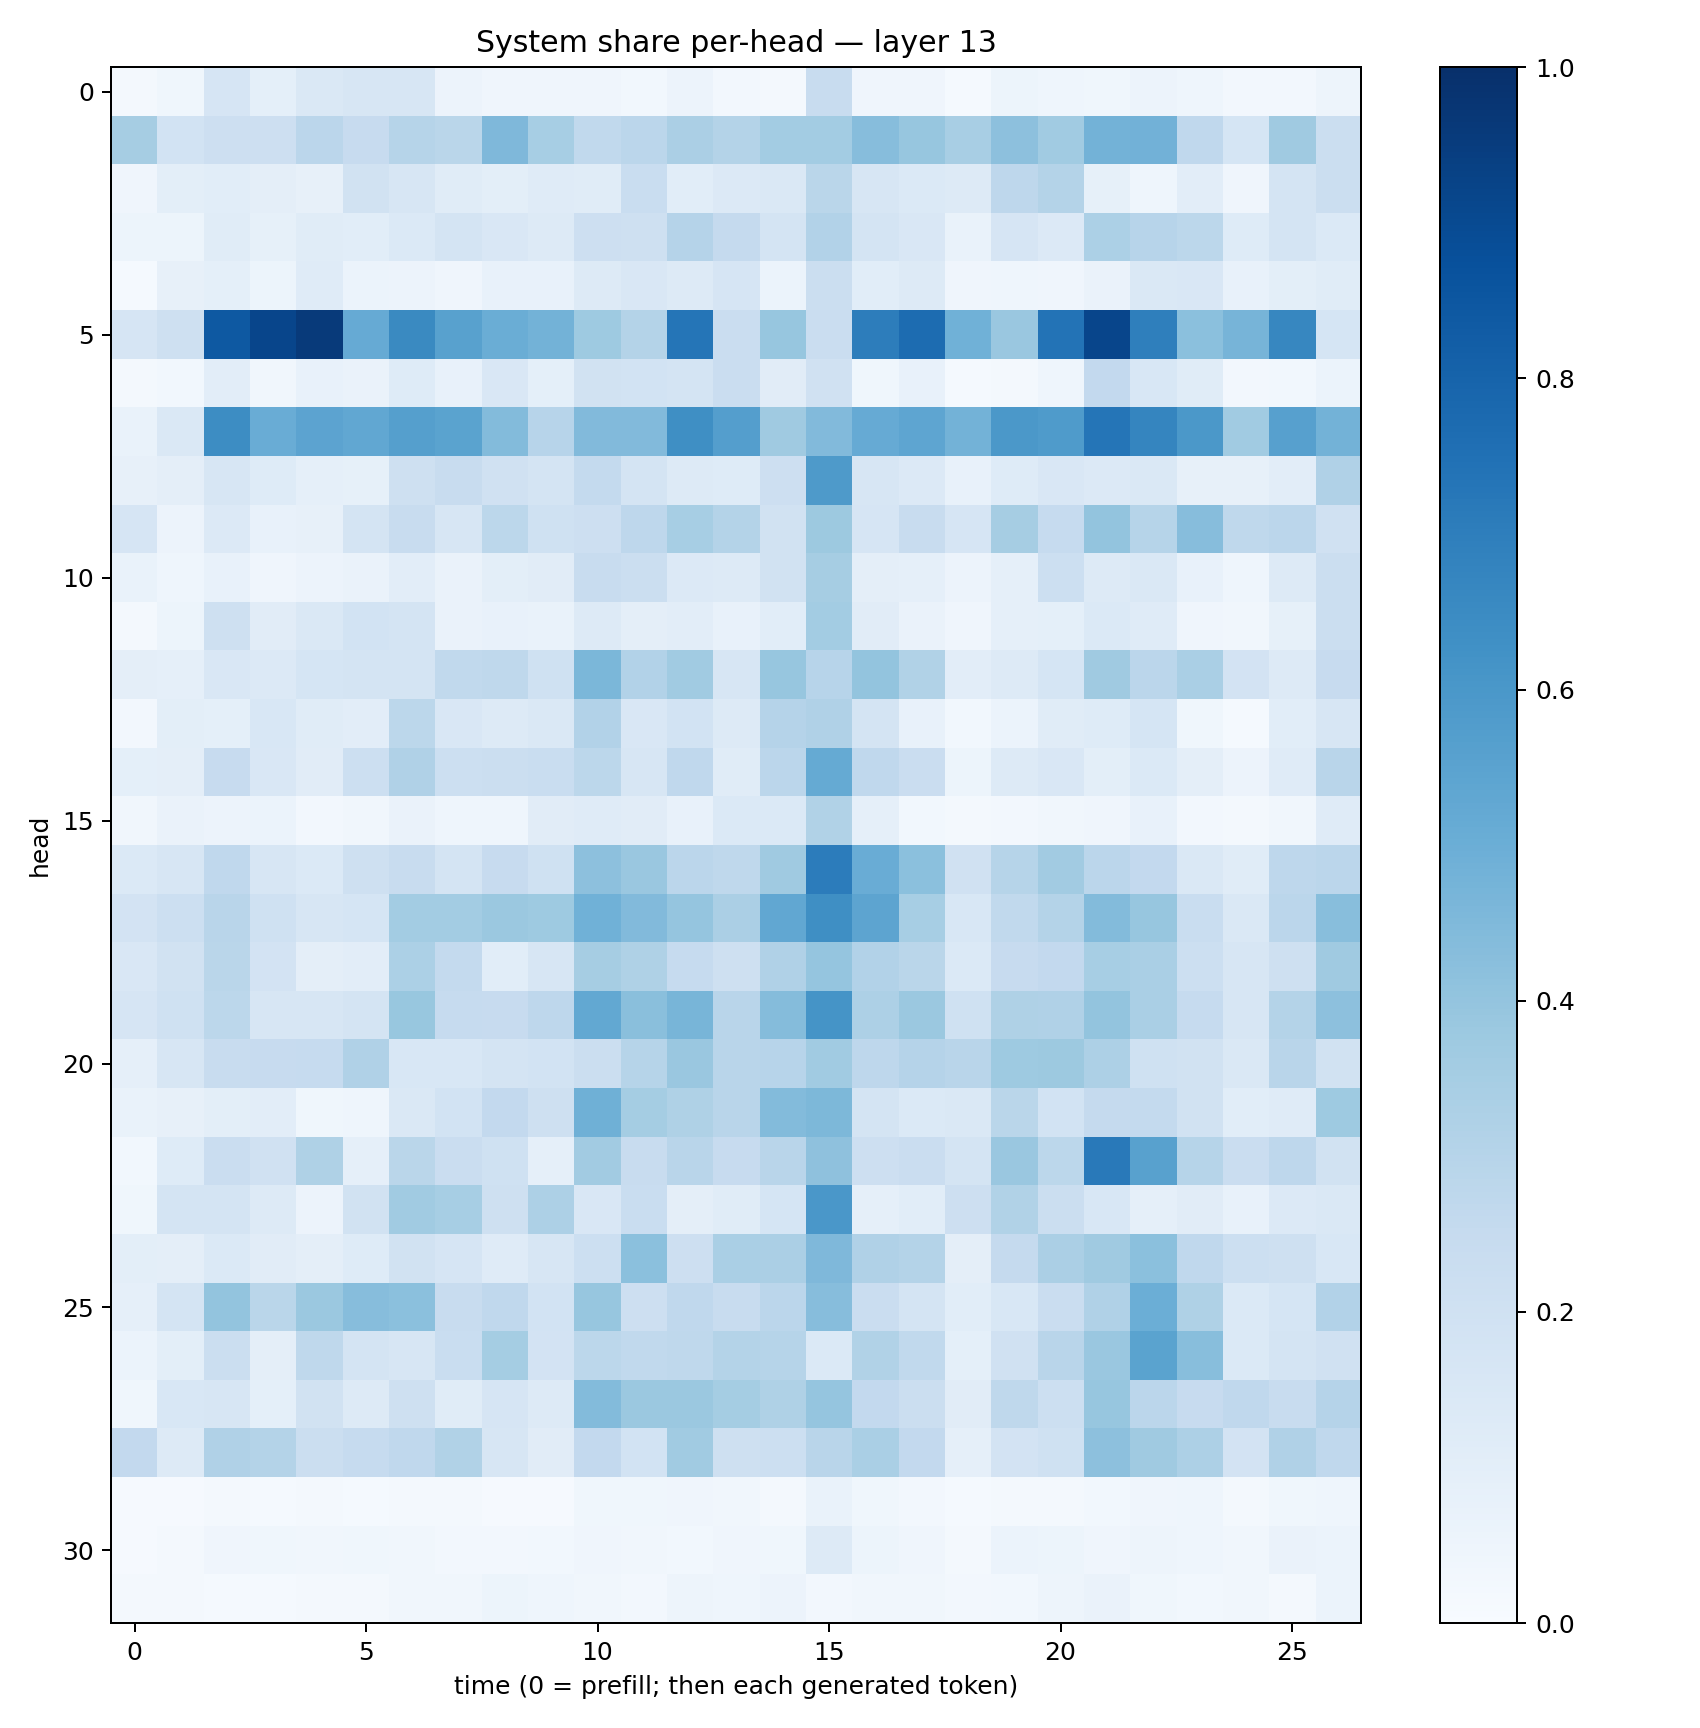

The table this chart was drawn from, first rows:
0.022236485, 0.036613557, 0.16528545, 0.09110833, 0.14811255, 0.1603007, 0.16329588, 0.057213478, 0.040889412, 0.039706305, 0.04291935, 0.027959473, 0.057255726, 0.027141815, 0.021202732, 0.23749606, 0.041363474, 0.04266391, 0.011995782, 0.053580754, 0.044420373, 0.038597364, 0.05591636, 0.044199273
0.3505, 0.1866, 0.2123, 0.2116, 0.2826, 0.2437, 0.3005, 0.286, 0.4511, 0.3452, 0.2656, 0.2846, 0.3345, 0.3079, 0.356, 0.356, 0.4332, 0.3929, 0.3399, 0.4151, 0.3671, 0.4778, 0.4826, 0.2676
0.04241, 0.09778, 0.1083, 0.09458, 0.08037, 0.1875, 0.1585, 0.1143, 0.09851, 0.1198, 0.1133, 0.2329, 0.1061, 0.1365, 0.1482, 0.2876, 0.1592, 0.1395, 0.1326, 0.2753, 0.3059, 0.08333, 0.04325, 0.1019
0.05446, 0.05265, 0.1163, 0.08437, 0.116, 0.1064, 0.1397, 0.1721, 0.149, 0.1268, 0.2146, 0.207, 0.3014, 0.2528, 0.1742, 0.3094, 0.1768, 0.1523, 0.06876, 0.1651, 0.1349, 0.3296, 0.2957, 0.2789
0.01325, 0.07904, 0.09032, 0.05368, 0.1172, 0.05936, 0.05638, 0.03923, 0.07741, 0.07784, 0.132, 0.1522, 0.1287, 0.1671, 0.05994, 0.2254, 0.1058, 0.1252, 0.04186, 0.04643, 0.04233, 0.06546, 0.1415, 0.1488
0.1675, 0.2081, 0.8408, 0.9167, 0.9601, 0.5144, 0.6558, 0.5567, 0.5003, 0.4776, 0.3735, 0.3077, 0.7322, 0.2298, 0.393, 0.2298, 0.7001, 0.7687, 0.4858, 0.3855, 0.7384, 0.9162, 0.6934, 0.4184
0.01909, 0.02899, 0.1028, 0.03503, 0.07306, 0.06376, 0.1236, 0.07693, 0.1505, 0.09291, 0.1897, 0.1846, 0.1785, 0.2303, 0.1104, 0.1975, 0.03826, 0.07506, 0.01221, 0.02149, 0.04402, 0.2599, 0.1536, 0.1142
0.06657, 0.1476, 0.6442, 0.504, 0.543, 0.5285, 0.5664, 0.5477, 0.4399, 0.2945, 0.4441, 0.4447, 0.633, 0.5694, 0.3679, 0.4419, 0.515, 0.5364, 0.4767, 0.5942, 0.5832, 0.7306, 0.6696, 0.597
0.07838, 0.09691, 0.1582, 0.1242, 0.08635, 0.08317, 0.2069, 0.2398, 0.1964, 0.1784, 0.2559, 0.1731, 0.1266, 0.1224, 0.2125, 0.5879, 0.1577, 0.1365, 0.07625, 0.1221, 0.1485, 0.1335, 0.1483, 0.08101
0.1647, 0.05733, 0.1341, 0.07684, 0.07825, 0.1764, 0.2407, 0.159, 0.281, 0.2009, 0.2115, 0.2735, 0.3466, 0.3057, 0.1924, 0.3762, 0.1669, 0.2396, 0.1645, 0.3481, 0.2495, 0.4019, 0.2988, 0.4308
0.06707, 0.0434, 0.07533, 0.04029, 0.05761, 0.06394, 0.1054, 0.06322, 0.09862, 0.1109, 0.2406, 0.224, 0.1353, 0.1301, 0.1916, 0.3477, 0.09404, 0.08774, 0.05571, 0.0877, 0.215, 0.1278, 0.1473, 0.07445
0.02291, 0.05427, 0.2092, 0.1103, 0.1423, 0.1857, 0.1743, 0.06449, 0.07644, 0.06717, 0.129, 0.09381, 0.1032, 0.07251, 0.1059, 0.356, 0.1133, 0.06588, 0.04185, 0.0871, 0.09181, 0.1372, 0.1204, 0.04252
0.09559, 0.08972, 0.1489, 0.1336, 0.1702, 0.1747, 0.1771, 0.2633, 0.2705, 0.2013, 0.4573, 0.3112, 0.3643, 0.1578, 0.3912, 0.2952, 0.399, 0.3128, 0.1039, 0.1273, 0.1688, 0.3672, 0.2837, 0.3381
0.02403, 0.1003, 0.09166, 0.1525, 0.1171, 0.1029, 0.2778, 0.1491, 0.1281, 0.1444, 0.3107, 0.1523, 0.1854, 0.1298, 0.302, 0.3168, 0.1735, 0.07186, 0.02786, 0.06169, 0.1141, 0.1237, 0.1687, 0.03713
0.09209, 0.09667, 0.2428, 0.1514, 0.1101, 0.2164, 0.3197, 0.2158, 0.2223, 0.231, 0.2811, 0.1622, 0.2691, 0.1157, 0.2849, 0.5174, 0.2692, 0.227, 0.05146, 0.1262, 0.1505, 0.1014, 0.1379, 0.09437
0.03351, 0.06426, 0.05778, 0.05941, 0.02444, 0.03271, 0.06564, 0.04625, 0.04555, 0.1124, 0.1208, 0.1099, 0.07686, 0.1384, 0.1406, 0.3162, 0.08699, 0.02882, 0.02257, 0.02584, 0.03423, 0.04209, 0.07519, 0.0246
0.14, 0.1605, 0.267, 0.158, 0.1381, 0.2067, 0.238, 0.1741, 0.2445, 0.2011, 0.4149, 0.3836, 0.2846, 0.2696, 0.3703, 0.7053, 0.5058, 0.4213, 0.1955, 0.2987, 0.3606, 0.2819, 0.2604, 0.1454
0.1813, 0.215, 0.2917, 0.2013, 0.164, 0.1704, 0.3565, 0.3593, 0.3828, 0.3747, 0.4876, 0.444, 0.3958, 0.3323, 0.5307, 0.6361, 0.5398, 0.3441, 0.1559, 0.2634, 0.3081, 0.4403, 0.3929, 0.2344
0.1492, 0.1943, 0.286, 0.1816, 0.09611, 0.1016, 0.3292, 0.2549, 0.1068, 0.1572, 0.3488, 0.3227, 0.2488, 0.2033, 0.3187, 0.3965, 0.31, 0.2863, 0.1386, 0.2444, 0.2605, 0.3443, 0.3362, 0.2179
0.1671, 0.1997, 0.2789, 0.1607, 0.1633, 0.1733, 0.3873, 0.2477, 0.2459, 0.2746, 0.5262, 0.4244, 0.4658, 0.2926, 0.4347, 0.6139, 0.3265, 0.379, 0.2029, 0.3208, 0.3194, 0.3995, 0.3361, 0.2471
0.08826, 0.1596, 0.2409, 0.2459, 0.2499, 0.3199, 0.1538, 0.1547, 0.1724, 0.1843, 0.2214, 0.2994, 0.3861, 0.2919, 0.2932, 0.3651, 0.2746, 0.3037, 0.2918, 0.3749, 0.375, 0.3258, 0.2004, 0.1922
0.06947, 0.07924, 0.1015, 0.1016, 0.03758, 0.04574, 0.1413, 0.1864, 0.2599, 0.2074, 0.4893, 0.3534, 0.3235, 0.2922, 0.4396, 0.4546, 0.1724, 0.1401, 0.1437, 0.288, 0.1865, 0.2524, 0.2561, 0.1897
0.03018, 0.1238, 0.2271, 0.1971, 0.3204, 0.0892, 0.2852, 0.2295, 0.2005, 0.0893, 0.3631, 0.2409, 0.2919, 0.2438, 0.29, 0.4131, 0.2145, 0.2267, 0.1744, 0.3857, 0.2779, 0.717, 0.5569, 0.3001
0.03756, 0.1724, 0.1785, 0.1304, 0.05619, 0.1937, 0.3651, 0.3462, 0.2052, 0.3262, 0.1513, 0.2322, 0.09608, 0.1137, 0.1691, 0.598, 0.08977, 0.1074, 0.2116, 0.3131, 0.2211, 0.1532, 0.0862, 0.1131
0.1009, 0.09714, 0.1377, 0.1117, 0.09671, 0.1239, 0.1928, 0.1663, 0.1174, 0.1565, 0.2166, 0.4194, 0.2143, 0.3367, 0.3335, 0.4528, 0.3201, 0.3081, 0.0961, 0.2505, 0.3324, 0.3701, 0.4215, 0.2679
0.08912, 0.1738, 0.4004, 0.2866, 0.3791, 0.4305, 0.4191, 0.2351, 0.267, 0.1854, 0.3933, 0.2134, 0.2663, 0.2384, 0.2841, 0.4327, 0.2283, 0.1783, 0.1069, 0.1558, 0.228, 0.3202, 0.4974, 0.3221
0.06236, 0.0991, 0.2265, 0.0944, 0.2733, 0.1794, 0.162, 0.2341, 0.3536, 0.1819, 0.2805, 0.2656, 0.2732, 0.3054, 0.3004, 0.1385, 0.3127, 0.2644, 0.09287, 0.1959, 0.2924, 0.3829, 0.5485, 0.4285
0.03599, 0.1557, 0.1591, 0.09049, 0.1913, 0.1322, 0.2077, 0.1155, 0.1667, 0.132, 0.4404, 0.3817, 0.381, 0.3534, 0.3235, 0.3971, 0.2595, 0.2209, 0.1123, 0.2731, 0.2158, 0.3938, 0.282, 0.2444
0.2605, 0.1289, 0.3198, 0.3073, 0.2244, 0.248, 0.267, 0.3159, 0.1617, 0.1095, 0.259, 0.1867, 0.3649, 0.2067, 0.2174, 0.2902, 0.3387, 0.2586, 0.08757, 0.1808, 0.2029, 0.4157, 0.37, 0.3269
0.008344, 0.009444, 0.02143, 0.01542, 0.02138, 0.014, 0.01848, 0.01845, 0.01111, 0.01003, 0.03612, 0.03736, 0.04209, 0.03321, 0.02066, 0.06957, 0.03573, 0.02461, 0.01188, 0.01844, 0.02231, 0.02996, 0.04031, 0.04599
0.008603, 0.0187, 0.04234, 0.03567, 0.03508, 0.03854, 0.03325, 0.02639, 0.02626, 0.03, 0.04053, 0.03239, 0.03124, 0.04077, 0.03659, 0.1308, 0.05362, 0.0424, 0.02083, 0.06031, 0.05453, 0.04002, 0.04892, 0.04526
0.01605, 0.01947, 0.01557, 0.01255, 0.01619, 0.02279, 0.03132, 0.03125, 0.05084, 0.04445, 0.03189, 0.02699, 0.048, 0.04644, 0.05546, 0.027, 0.03295, 0.03258, 0.02584, 0.02841, 0.05077, 0.0653, 0.03705, 0.03012
